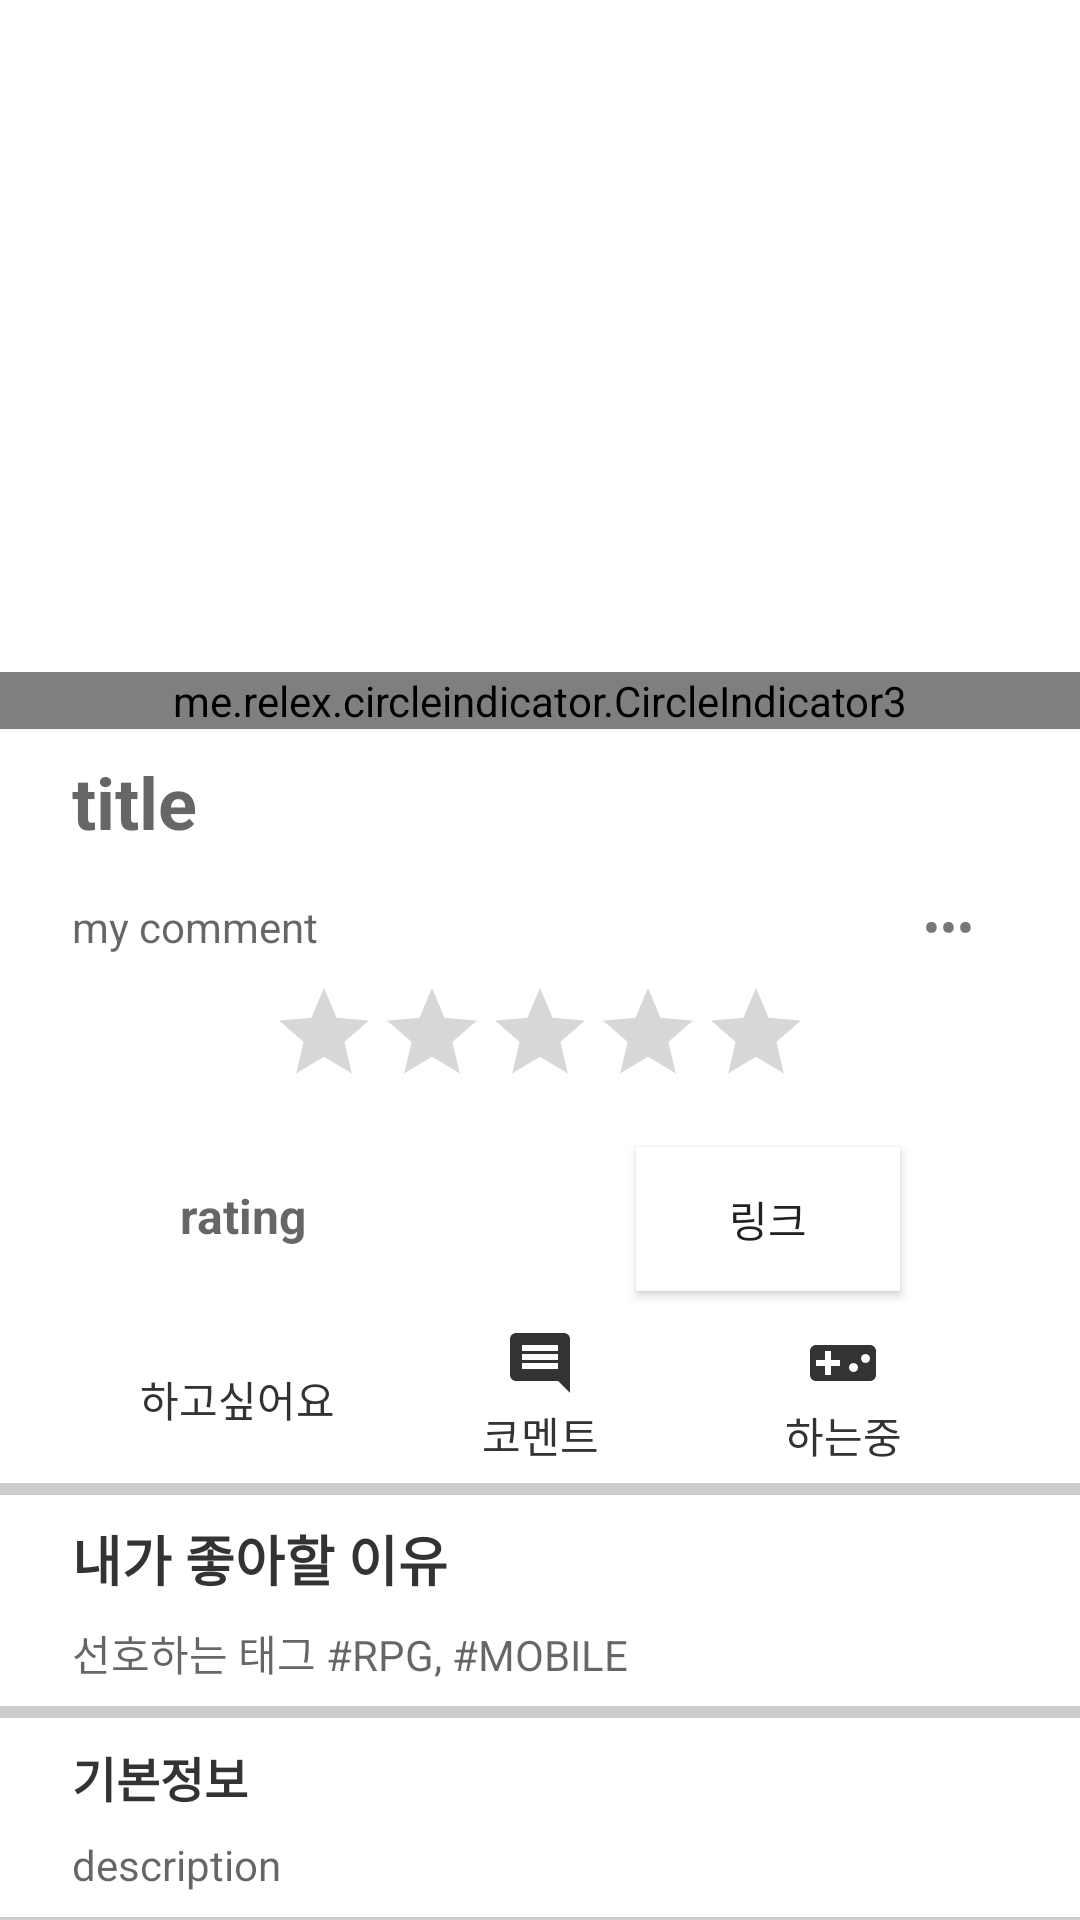

Write the Android layout XML for this screen, with the resource values it uses.
<!-- AndroidManifest.xml: application theme Theme.GameHub -->
<!-- res/layout/fragment_game.xml -->
<?xml version="1.0" encoding="utf-8"?>
<androidx.core.widget.NestedScrollView xmlns:android="http://schemas.android.com/apk/res/android"
    xmlns:app="http://schemas.android.com/apk/res-auto"
    xmlns:tools="http://schemas.android.com/tools"
    android:layout_width="match_parent"
    android:layout_height="match_parent">

    <androidx.constraintlayout.widget.ConstraintLayout
        android:layout_width="match_parent"
        android:layout_height="wrap_content">

        <androidx.viewpager2.widget.ViewPager2
            android:id="@+id/pager"
            android:layout_width="match_parent"
            android:layout_height="200dp"
            android:layout_marginStart="16dp"
            android:layout_marginTop="16dp"
            android:layout_marginEnd="16dp"
            app:layout_constraintEnd_toEndOf="parent"
            app:layout_constraintStart_toStartOf="parent"
            app:layout_constraintTop_toTopOf="parent" />

        <me.relex.circleindicator.CircleIndicator3
            android:id="@+id/indicator"
            android:layout_width="match_parent"
            android:layout_height="wrap_content"
            android:layout_marginTop="8dp"
            android:layout_marginBottom="8dp"
            app:ci_drawable="@color/teal_700"
            app:layout_constraintStart_toStartOf="parent"
            app:layout_constraintTop_toBottomOf="@+id/pager" />

        <TextView
            android:id="@+id/textViewName"
            android:layout_width="wrap_content"
            android:layout_height="wrap_content"
            android:layout_marginStart="24dp"
            android:layout_marginTop="8dp"
            android:hint="title"
            android:textSize="24dp"
            android:textStyle="bold"
            app:layout_constraintStart_toStartOf="parent"
            app:layout_constraintTop_toBottomOf="@+id/indicator" />

        <TextView
            android:id="@+id/mycomment"
            android:layout_width="250dp"
            android:layout_height="wrap_content"
            android:layout_marginStart="24dp"
            android:layout_marginTop="16dp"
            android:hint="my comment"
            android:maxLines="3"
            app:layout_constraintStart_toStartOf="parent"
            app:layout_constraintTop_toBottomOf="@id/textViewName" />

        <Button
            android:id="@+id/edit_comment"
            android:layout_width="wrap_content"
            android:layout_height="wrap_content"
            android:background="@color/backwhite"
            android:text="•••"
            android:textColor="#777777"
            android:textSize="16dp"
            app:layout_constraintBottom_toBottomOf="@+id/mycomment"
            app:layout_constraintEnd_toEndOf="parent"
            app:layout_constraintTop_toTopOf="@+id/mycomment" />

        <TextView
            android:id="@+id/Destitle"
            android:layout_width="wrap_content"
            android:layout_height="wrap_content"
            android:text="@string/Destitle"
            android:textColor="@color/gray"
            android:textSize="16dp"
            android:textStyle="bold"
            android:layout_marginStart="24dp"
            android:layout_marginTop="48dp"
            android:layout_marginEnd="24dp"
            app:layout_constraintStart_toStartOf="parent"
            app:layout_constraintTop_toBottomOf="@+id/reson" />

        <TextView
            android:id="@+id/textViewDes"
            android:layout_width="0dp"
            android:layout_height="wrap_content"
            android:layout_marginStart="24dp"
            android:layout_marginTop="8dp"
            android:layout_marginEnd="24dp"
            android:hint="description"
            app:layout_constraintEnd_toEndOf="parent"
            app:layout_constraintHorizontal_bias="0.0"
            app:layout_constraintStart_toStartOf="parent"
            app:layout_constraintTop_toBottomOf="@+id/Destitle" />

        <TextView
            android:id="@+id/avgrating"
            android:layout_width="wrap_content"
            android:layout_height="wrap_content"
            android:layout_marginStart="60dp"
            android:layout_marginTop="32dp"
            android:hint="rating"
            android:textSize="16dp"
            android:textStyle="bold"
            app:layout_constraintStart_toStartOf="parent"
            app:layout_constraintTop_toBottomOf="@+id/ratingbarStyle" />

        <RatingBar
            android:id="@+id/ratingbarStyle"
            style="@style/Widget.AppCompat.RatingBar.Indicator"
            android:layout_width="wrap_content"
            android:layout_height="wrap_content"
            android:layout_marginTop="8dp"
            android:clickable="true"
            android:isIndicator="false"
            android:numStars="5"
            android:progressTint="#333333"
            android:stepSize="1"
            app:layout_constraintEnd_toEndOf="parent"
            app:layout_constraintStart_toStartOf="parent"
            app:layout_constraintTop_toBottomOf="@+id/mycomment" />

        <Button
            android:id="@+id/button_wish"
            android:layout_width="110dp"
            android:layout_height="wrap_content"
            android:layout_marginStart="24dp"
            android:layout_marginTop="80dp"
            android:background="@color/backwhite"
            android:drawableTop="@drawable/add"
            android:text="@string/wish"
            android:textColor="@color/gray"
            app:layout_constraintStart_toStartOf="parent"
            app:layout_constraintTop_toBottomOf="@+id/ratingbarStyle"
            tools:ignore="MissingConstraints" />

        <Button
            android:id="@+id/button_comment"
            android:layout_width="110dp"
            android:layout_height="wrap_content"
            android:background="@color/backwhite"
            android:drawableTop="@drawable/comment"
            android:text="@string/comment"
            android:textColor="@color/gray"
            app:layout_constraintEnd_toStartOf="@+id/button_play"
            app:layout_constraintStart_toEndOf="@+id/button_wish"
            app:layout_constraintTop_toTopOf="@+id/button_wish"
            tools:ignore="MissingConstraints" />

        <Button
            android:id="@+id/button_play"
            android:layout_width="110dp"
            android:layout_height="wrap_content"
            android:layout_marginEnd="24dp"
            android:background="@color/backwhite"
            android:drawableTop="@drawable/play"
            android:text="@string/playing"
            android:textColor="@color/gray"
            app:layout_constraintEnd_toEndOf="parent"
            app:layout_constraintTop_toTopOf="@+id/button_comment"
            tools:ignore="MissingConstraints" />

        <View
            android:id="@+id/line3"
            android:layout_width="match_parent"
            android:layout_height="4dp"
            android:background="@color/gray2"
            android:layout_marginTop="8dp"
            app:layout_constraintTop_toBottomOf="@+id/textViewDes" />

        <androidx.recyclerview.widget.RecyclerView
            android:id="@+id/comment"
            android:layout_width="match_parent"
            android:layout_height="wrap_content"
            android:layout_marginTop="24dp"
            app:layoutManager="androidx.recyclerview.widget.LinearLayoutManager"
            app:layout_constraintStart_toStartOf="parent"
            app:layout_constraintTop_toBottomOf="@+id/textViewDes" />

        <TextView
            android:id="@+id/reson"
            android:layout_width="wrap_content"
            android:layout_height="wrap_content"
            android:layout_marginTop="16dp"
            android:text="@string/reson"
            android:textColor="@color/gray"
            android:textSize="18dp"
            android:textStyle="bold"
            app:layout_constraintStart_toStartOf="@+id/button_wish"
            app:layout_constraintTop_toBottomOf="@+id/button_comment" />

        <TextView
            android:id="@+id/textreson"
            android:layout_width="wrap_content"
            android:layout_height="wrap_content"
            android:layout_marginTop="8dp"
            android:hint="선호하는 태그 #RPG, #MOBILE"
            android:textColor="@color/gray"
            app:layout_constraintStart_toStartOf="@id/reson"
            app:layout_constraintTop_toBottomOf="@id/reson"/>

        <View
            android:id="@+id/line1"
            android:layout_width="match_parent"
            android:layout_height="4dp"
            android:background="@color/gray2"
            android:layout_marginBottom="8dp"
            app:layout_constraintBottom_toTopOf="@+id/reson" />

        <View
            android:id="@+id/line2"
            android:layout_width="match_parent"
            android:layout_height="4dp"
            android:layout_marginBottom="8dp"
            android:background="@color/gray2"
            app:layout_constraintBottom_toTopOf="@+id/Destitle" />

        <Button
            android:id="@+id/buttonURL"
            android:layout_width="wrap_content"
            android:layout_height="wrap_content"
            android:layout_marginTop="20dp"
            android:layout_marginEnd="60dp"
            android:background="@color/white"
            android:text="링크"
            app:layout_constraintEnd_toEndOf="parent"
            app:layout_constraintTop_toBottomOf="@+id/ratingbarStyle" />

    </androidx.constraintlayout.widget.ConstraintLayout>
</androidx.core.widget.NestedScrollView>
<!-- resources referenced by this layout -->
<resources>
  <color name="backwhite">#00FF0000</color>
  <color name="gray">#FF333333</color>
  <color name="gray2">#FFCCCCCC</color>
  <color name="teal_700">#FF018786</color>
  <color name="white">#FFFFFFFF</color>
  <!-- drawable comment (drawable) -->
  <vector android:height="24dp" android:tint="#333333"
      android:viewportHeight="24" android:viewportWidth="24"
      android:width="24dp" xmlns:android="http://schemas.android.com/apk/res/android">
      <path android:fillColor="@android:color/white" android:pathData="M20,2L4,2c-1.1,0 -2,0.9 -2,2v12c0,1.1 0.9,2 2,2h14l4,4L22,4c0,-1.1 -0.9,-2 -2,-2zM18,14L6,14v-2h12v2zM18,11L6,11L6,9h12v2zM18,8L6,8L6,6h12v2z"/>
  </vector>
  <!-- drawable play (drawable) -->
  <vector android:height="24dp" android:tint="#333333"
      android:viewportHeight="24" android:viewportWidth="24"
      android:width="24dp" xmlns:android="http://schemas.android.com/apk/res/android">
      <path android:fillColor="@android:color/white" android:pathData="M21,6L3,6c-1.1,0 -2,0.9 -2,2v8c0,1.1 0.9,2 2,2h18c1.1,0 2,-0.9 2,-2L23,8c0,-1.1 -0.9,-2 -2,-2zM11,13L8,13v3L6,16v-3L3,13v-2h3L6,8h2v3h3v2zM15.5,15c-0.83,0 -1.5,-0.67 -1.5,-1.5s0.67,-1.5 1.5,-1.5 1.5,0.67 1.5,1.5 -0.67,1.5 -1.5,1.5zM19.5,12c-0.83,0 -1.5,-0.67 -1.5,-1.5S18.67,9 19.5,9s1.5,0.67 1.5,1.5 -0.67,1.5 -1.5,1.5z"/>
  </vector>
  <string name="Destitle">기본정보</string>
  <string name="comment">코멘트</string>
  <string name="playing">하는중</string>
  <string name="reson">내가 좋아할 이유</string>
  <string name="wish">하고싶어요</string>
  <style name="Theme.GameHub" parent="Theme.MaterialComponents.DayNight.DarkActionBar">
          
          <item name="colorPrimary">@color/blue</item>
          <item name="colorPrimaryVariant">@color/blue_second</item>
          <item name="colorOnPrimary">@color/white</item>
          
          <item name="colorSecondary">@color/teal_200</item>
          <item name="colorSecondaryVariant">@color/teal_700</item>
          <item name="colorOnSecondary">@color/black</item>
          
          <item name="android:statusBarColor">?attr/colorPrimaryVariant</item>
          
          <item name="windowNoTitle">true</item>
  
      </style>
  <color name="blue">#0047bb</color>
  <color name="blue_second">#00205b</color>
  <color name="teal_200">#FF03DAC5</color>
  <color name="black">#FF000000</color>
</resources>
